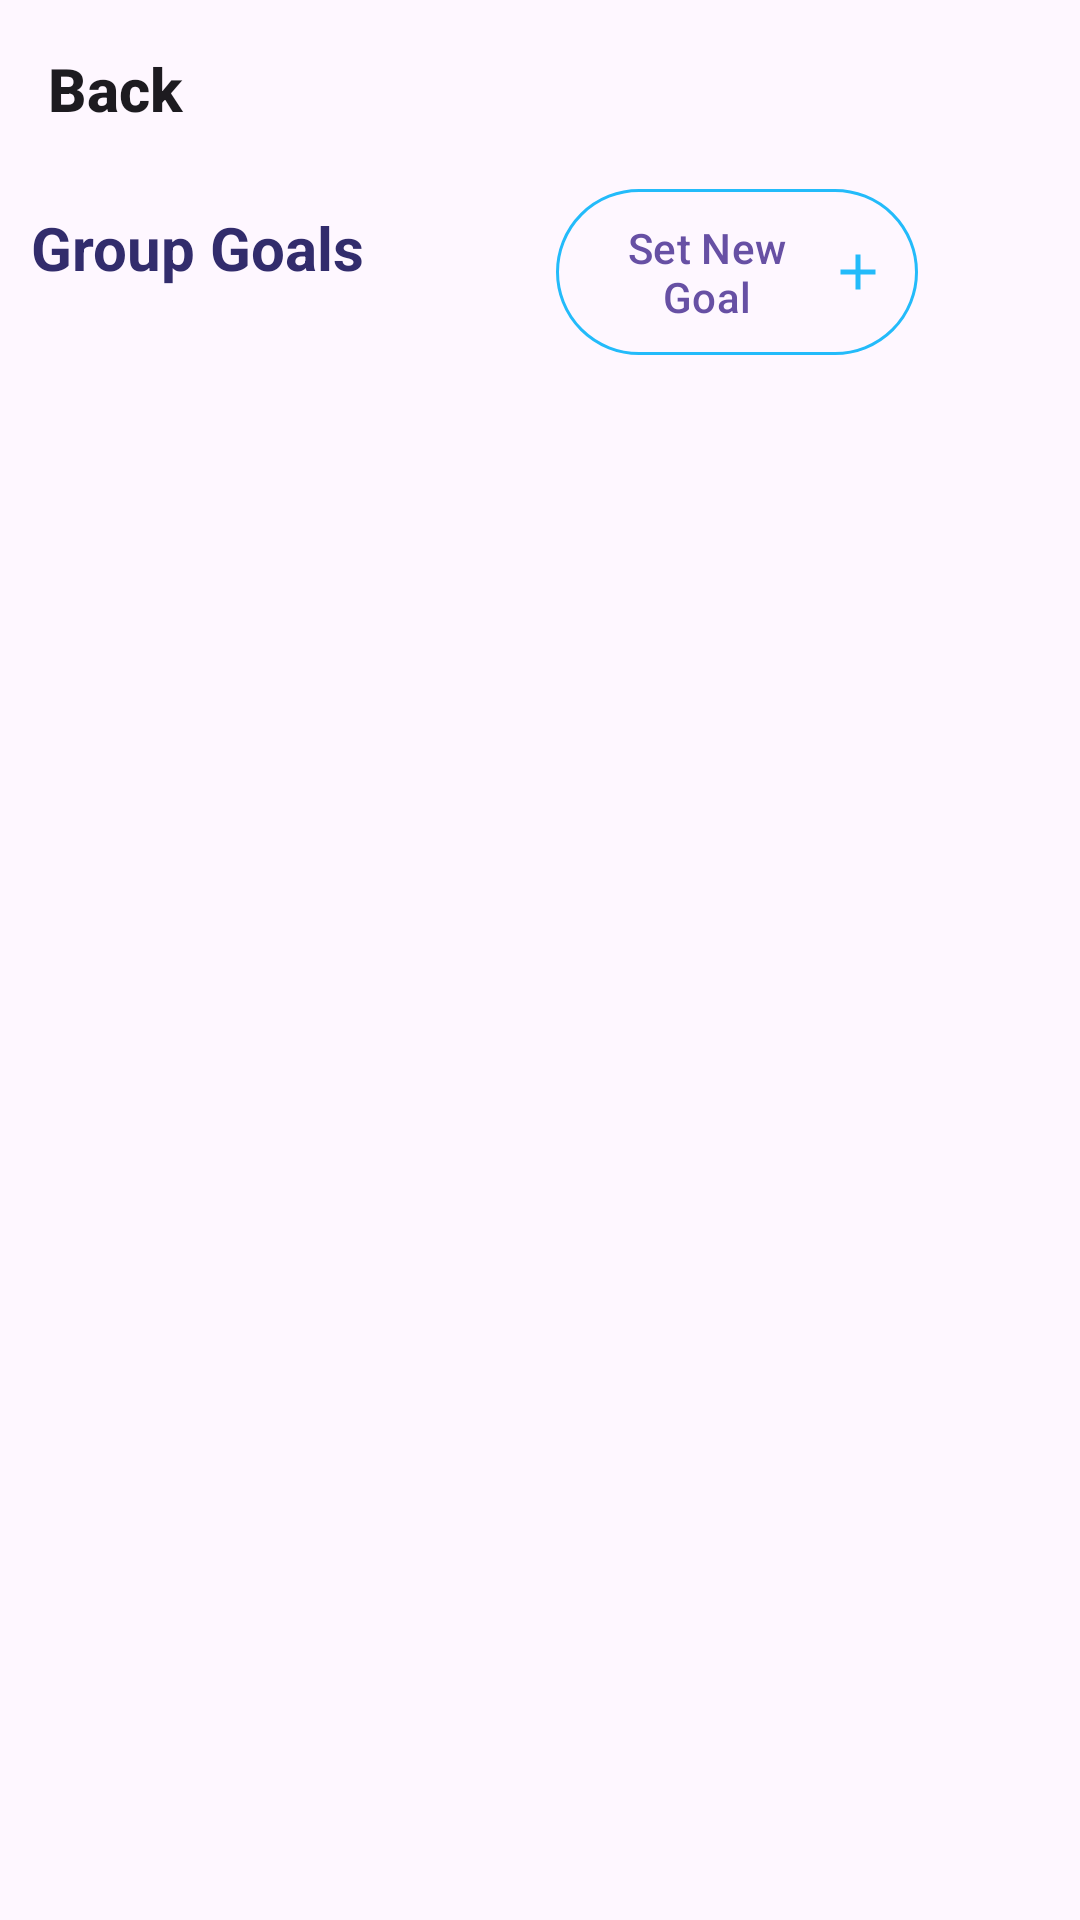

This screen was rendered from an Android layout file. Write that file and the resources it references.
<!-- AndroidManifest.xml: application theme Theme.TovuSacco -->
<!-- res/layout/activity_group_goals.xml -->
<?xml version="1.0" encoding="utf-8"?>
<LinearLayout
    xmlns:android="http://schemas.android.com/apk/res/android"
    xmlns:app="http://schemas.android.com/apk/res-auto"
    xmlns:tools="http://schemas.android.com/tools"
    android:orientation="vertical"
    android:id="@+id/main"
    android:layout_width="match_parent"
    android:layout_height="match_parent"
    tools:context=".ui.goals.groupgoals.GroupGoals">

    <TextView
        android:id="@+id/tvBack"
        android:layout_width="match_parent"
        android:layout_height="wrap_content"
        android:padding="16dp"
        android:text="Back"
        android:textAppearance="@style/TextAppearance.AppCompat.Title"
        android:textStyle="bold" />

    <LinearLayout
        android:layout_width="match_parent"
        android:orientation="horizontal"
        android:layout_height="wrap_content">

        <TextView
            android:layout_width="wrap_content"
            android:layout_height="wrap_content"
            android:padding="10dp"
            android:text="Group Goals"
            android:textAlignment="center"
            android:textColor="#322C6C"
            android:textSize="20sp"
            android:textStyle="bold" />

        <com.google.android.material.button.MaterialButton
            android:id="@+id/btnSetNewGoal"
            style="@style/Widget.Material3.Button.IconButton.Outlined"
            android:layout_width="0dp"
            android:layout_marginHorizontal="50dp"
            android:layout_gravity="end"
            android:layout_height="wrap_content"
            android:layout_weight="1"
            app:iconGravity="end"
            android:text="Set New Goal"
            app:icon="@drawable/baseline_add_24"
            app:iconTint="#23BBFA"
            app:strokeColor="#23BBFA" />

    </LinearLayout>



    <androidx.recyclerview.widget.RecyclerView
        android:id="@+id/groupGoalRecyclerView"
        android:layout_width="match_parent"
        tools:listitem="@layout/item_personal_goal"
        app:layoutManager="androidx.recyclerview.widget.GridLayoutManager"
        android:layout_height="match_parent"
        android:padding="10dp"
        android:layout_marginTop="10dp" />

</LinearLayout>
<!-- res/layout/item_personal_goal.xml (included above) -->
<?xml version="1.0" encoding="utf-8"?>
<com.google.android.material.card.MaterialCardView
    xmlns:android="http://schemas.android.com/apk/res/android"
    android:layout_width="200dp"
    android:layout_margin="8dp"
    android:layout_height="250dp">


    <LinearLayout
        android:layout_width="match_parent"
        android:layout_height="match_parent"
        android:background="@drawable/mylogo"
        android:gravity="bottom"
        android:orientation="vertical">

        <LinearLayout
            android:layout_width="match_parent"
            android:layout_height="wrap_content"
            android:background="@drawable/shady_background"
            android:orientation="vertical">

            <TextView
                android:id="@+id/currentSavingsAmount"
                android:layout_width="match_parent"
                android:layout_height="wrap_content"
                android:text="300,000"
                android:textAlignment="center"
                android:textColor="@color/white"
                android:textStyle="bold" />

            <TextView
                android:id="@+id/goalTitle"
                android:layout_width="match_parent"
                android:layout_height="wrap_content"
                android:text="Binance savings"
                android:textAlignment="center"
                android:textColor="@color/white"
                android:textStyle="bold" />

        </LinearLayout>

    </LinearLayout>

</com.google.android.material.card.MaterialCardView>
<!-- resources referenced by this layout -->
<resources>
  <color name="white">#FFFFFF</color>
  <!-- drawable baseline_add_24 (drawable) -->
  <vector xmlns:android="http://schemas.android.com/apk/res/android"
      android:width="24dp"
      android:height="24dp"
      android:tint="#23BBFA"
      android:viewportWidth="24"
      android:viewportHeight="24">
  
      <path
          android:fillColor="@android:color/white"
          android:pathData="M19,13h-6v6h-2v-6H5v-2h6V5h2v6h6v2z" />
  
  </vector>
  <!-- drawable shady_background (drawable) -->
  <?xml version="1.0" encoding="utf-8"?>
  <layer-list xmlns:android="http://schemas.android.com/apk/res/android">
  
      <item>
          <shape android:shape="rectangle">
              <size
                  android:width="100dp"
                  android:height="40dp" />
              <solid android:color="#49000000" />
              <corners android:radius="8dp" />
  
          </shape>
      </item>
  
  
  </layer-list>
  <style name="Theme.TovuSacco" parent="Base.Theme.TovuSacco" />
  <style name="Base.Theme.TovuSacco" parent="Theme.Material3.DayNight.NoActionBar">
          
          
      </style>
</resources>
